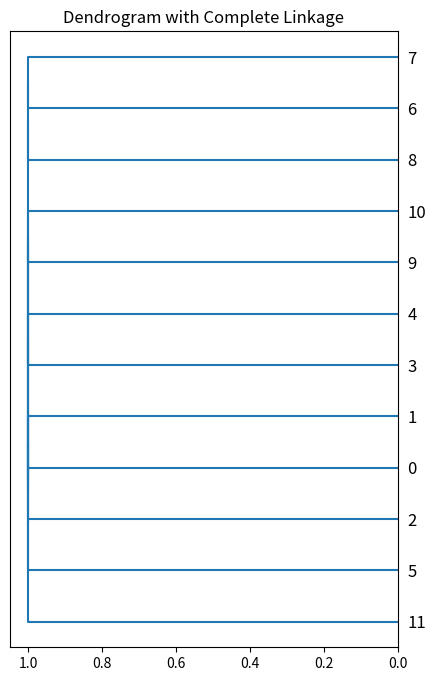

Write the Python code that produced this figure.
import math
import numpy as np
import matplotlib.pyplot as plt
from pandas import DataFrame
from scipy.cluster import hierarchy
from scipy.spatial.distance import pdist


class LinkageUnionFind:
    """Structure for fast cluster labeling in unsorted dendrogram."""
#     cdef int[:] parent
#     cdef int[:] size
#     cdef int next_label

    def __init__(self, n):
        self.parent = np.arange(2 * n - 1)
        self.next_label = n
        self.size = np.ones(2 * n - 1)

    def merge(self, x, y):
        self.parent[x] = self.next_label
        self.parent[y] = self.next_label
        size = self.size[x] + self.size[y]
        self.size[self.next_label] = size
        self.next_label += 1
        return size

    def find(self, x):
        p = x

        while self.parent[x] != x:
            x = self.parent[x]

        while self.parent[p] != x:
            p, self.parent[p] = self.parent[p], x

        return x


def label(Z, n):
    """Correctly label clusters in unsorted dendrogram."""
    uf = LinkageUnionFind(n)
    for i in range(n - 1):
        x, y = int(Z[i, 0]), int(Z[i, 1])
        x_root, y_root = uf.find(x), uf.find(y)
        if x_root < y_root:
            Z[i, 0], Z[i, 1] = x_root, y_root
        else:
            Z[i, 0], Z[i, 1] = y_root, x_root
        Z[i, 3] = uf.merge(x_root, y_root)
        


def condensed_index(n, i, j):
    """
    Calculate the condensed index of element (i, j) in an n x n condensed
    matrix.
    """
    if i < j:
        return int(round(n * i - (i * (i + 1) / 2) + (j - i - 1)))
    elif i > j:
        return int(round(n * j - (j * (j + 1) / 2) + (i - j - 1)))

    
# def nn_chain(dists, n, method):
def minimax(dists):
    """Perform hierarchy clustering using nearest-neighbor chain algorithm.
    Parameters
    ----------
    dists : ndarray
        A condensed matrix stores the pairwise distances of the observations.
    Returns
    -------
    Z : ndarray, shape (n - 1, 4)
        Computed linkage matrix.
    """
    n = int((np.sqrt(8*len(dists) + 1) + 1)/2)
    
    Z_arr = np.empty((n - 1, 4))
    Z = Z_arr

    D = dists.copy()  # Distances between clusters.
    size = np.ones(n, dtype=np.intc)  # Sizes of clusters.
    
    indices = [set([i]) for i in range(n)]

#     new_dist = linkage_methods[method]

    # Variables to store neighbors chain.
    cluster_chain = np.ndarray(n, dtype=np.intc)
    chain_length = 0

#     cdef int i, j, k, x, y, nx, ny, ni
#     cdef double dist, current_min

    for k in range(n - 1):
        if chain_length == 0:
            chain_length = 1
            for i in range(n):
                if size[i] > 0:
                    cluster_chain[0] = i
                    break

        # Go through chain of neighbors until two mutual neighbors are found.
        while True:
            x = cluster_chain[chain_length - 1]

            # We want to prefer the previous element in the chain as the
            # minimum, to avoid potentially going in cycles.
            if chain_length > 1:
                y = cluster_chain[chain_length - 2]
                current_min = D[condensed_index(n, x, y)]
            else:
                current_min = np.inf   # NPY_INFINITYF

            for i in range(n):
                if size[i] == 0 or x == i:
                    continue
                
                dist = D[condensed_index(n, x, i)]
                if dist < current_min:
                    current_min = dist
                    y = i

            if chain_length > 1 and y == cluster_chain[chain_length - 2]:
                break

            cluster_chain[chain_length] = y
            chain_length += 1

        # Merge clusters x and y and pop them from stack.
        chain_length -= 2

        # This is a convention used in fastcluster.
        if x > y:
            x, y = y, x

        # get the original numbers of points in clusters x and y
        nx = size[x]
        ny = size[y]

        # Record the new node.
        Z[k, 0] = x
        Z[k, 1] = y
        Z[k, 2] = current_min
        Z[k, 3] = nx + ny
        size[x] = 0  # Cluster x will be dropped.
        size[y] = nx + ny  # Cluster y will be replaced with the new cluster

        indices[y] |= indices[x]
        indices[x] = set()

        aaa=1

        # Update the distance matrix.
        for i in range(n):
            ni = size[i]
            if ni == 0 or i == y:
                continue
                
            # D[condensed_index(n, i, y)] = max(D[condensed_index(n, i, x)], D[condensed_index(n, i, y)])  # complete linkage

            all_indices = indices[y] | indices[i]
            max_idx = max(all_indices)

            mm = [[dists[condensed_index(n, j, k)] for k in all_indices if j < k] for j in all_indices - {max_idx}]
            
            # for row in mm:
            #     print(row)
            # print(y, i, min(max(dists[condensed_index(n, j, k)] for k in all_indices if j < k) for j in all_indices - {max_idx}))
            print()

            D[condensed_index(n, i, y)] = min(max(dists[condensed_index(n, j, k)] for k in all_indices if j < k) for j in all_indices - {max_idx})

            aaa=1
            
            # 要 implement minimax 需要知道 x y 裡各有哪些原本資料點的 index，
            # 原本的 distance matrix 要從 dists 裡拿，因為 D 裡的值會一直被覆蓋過去

            # watch D matrix: [[(i, j, D[condensed_index(12, i, j)]) for j in range(12) if i>j] for i in range(12)]

    # Sort Z by cluster distances.
    order = np.argsort(Z_arr[:, 2], kind='mergesort')
    Z_arr = Z_arr[order]

    # Find correct cluster labels inplace.
    label(Z_arr, n)

    return Z_arr


if __name__ == "__main__":
    X = [[0, 0], [0, 1], [1, 0], [0, 4], [0, 3], [1, 4], [4, 0], [3, 0], [4, 1], [4, 4], [3, 4], [4, 3]]
    Z = minimax(pdist(X))

    fig, ax = plt.subplots(1, 1, figsize=(5, 8))
    hierarchy.dendrogram(Z, ax=ax, orientation='left')
    ax.set(title='Dendrogram with Complete Linkage')
    plt.show()

    print(DataFrame(Z))